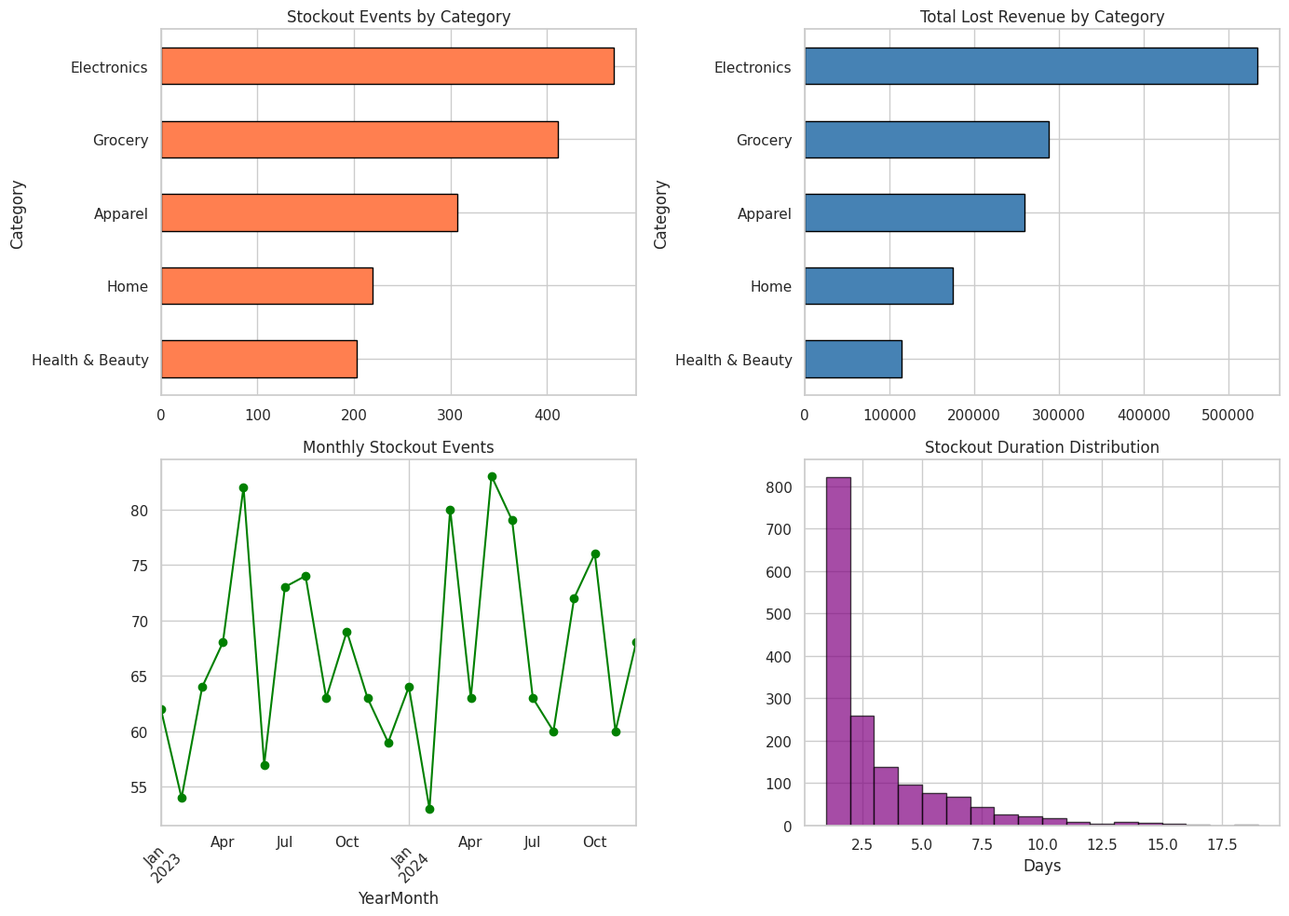
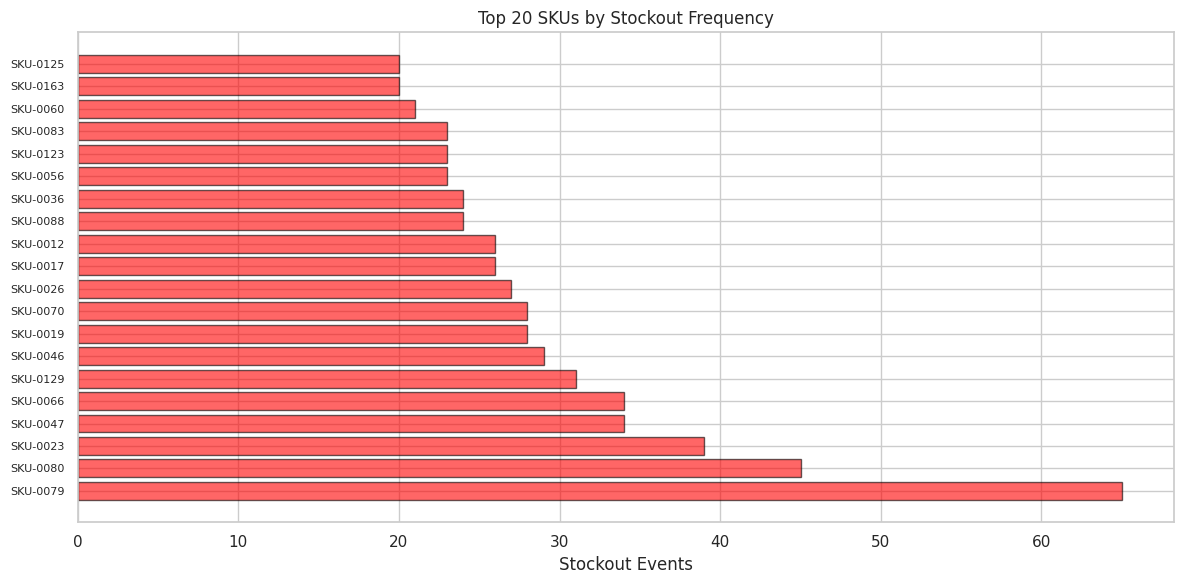
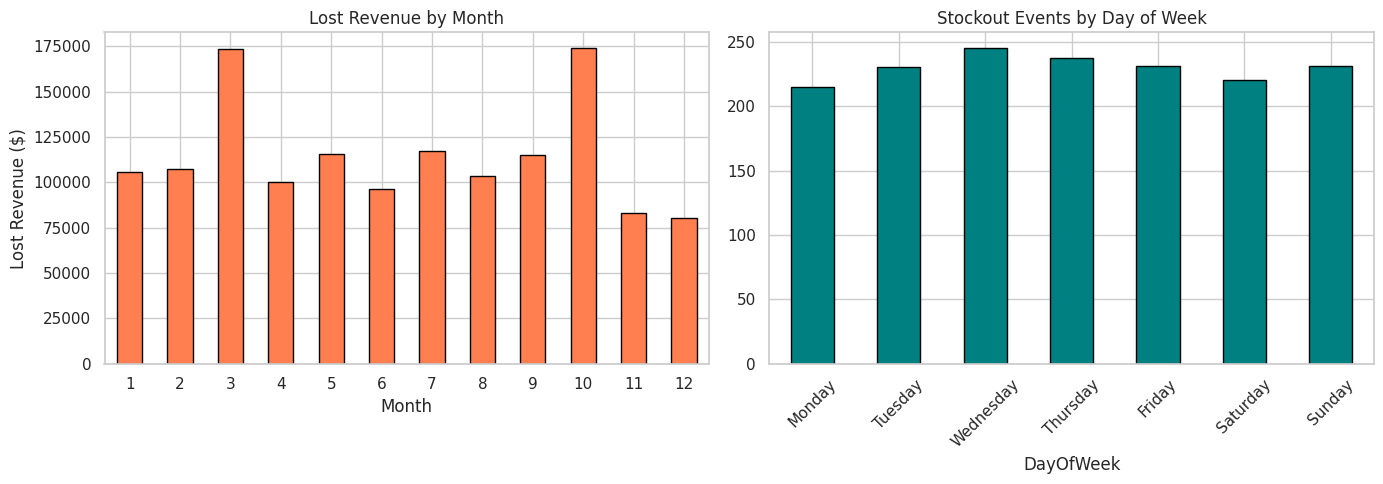
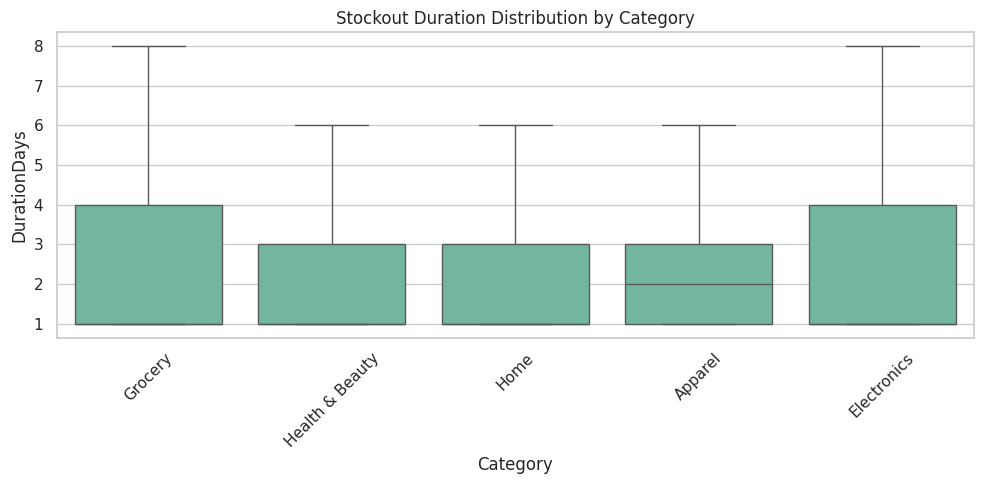
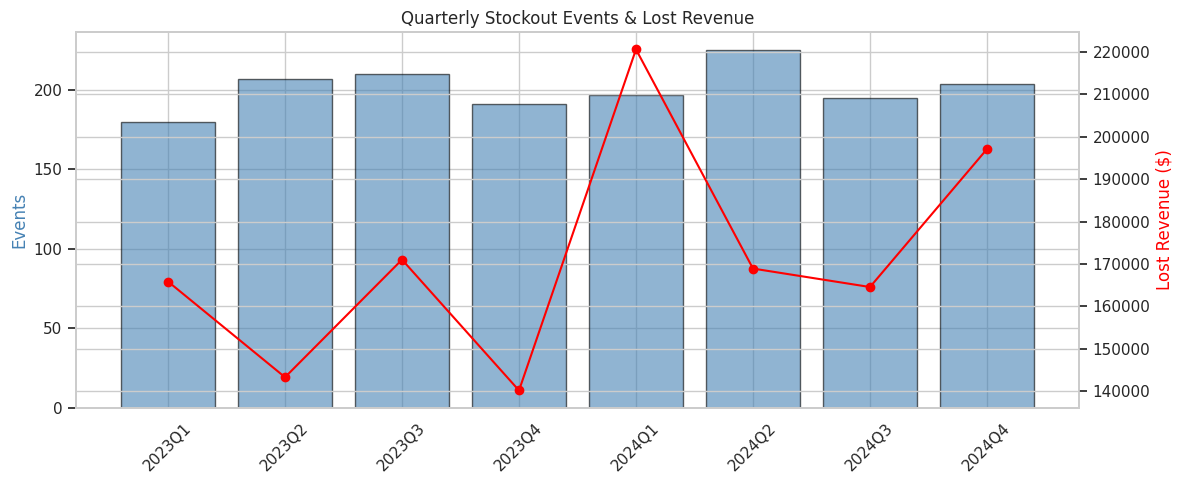

Write Python code to recreate these figures, in order.
import warnings
warnings.filterwarnings('ignore')
import matplotlib
matplotlib.use('Agg')

import numpy as np
import pandas as pd
import matplotlib.pyplot as plt
import seaborn as sns
sns.set_theme(style='whitegrid', palette='Set2')
np.random.seed(42)
print('Imports OK')

import os
SAVE_DIR = os.path.dirname(os.path.abspath('__file__'))
print(f'Save dir: {SAVE_DIR}')

np.random.seed(42)
n_skus = 200
skus = [f'SKU-{i:04d}' for i in range(n_skus)]
categories = np.random.choice(['Electronics', 'Grocery', 'Apparel', 'Home', 'Health & Beauty'],
                               n_skus, p=[0.20, 0.25, 0.20, 0.20, 0.15])
sku_cat = dict(zip(skus, categories))
sku_price = {s: round(np.random.lognormal(2.5, 1.0), 2) for s in skus}

# Generate stockout events — some SKUs are chronic
sku_freq = {s: max(1, int(np.random.exponential(8))) for s in skus}
dates = pd.date_range('2023-01-01', '2024-12-31', freq='D')

records = []
for s in skus:
    n_events = sku_freq[s]
    event_dates = np.random.choice(dates, n_events, replace=False)
    for d in event_dates:
        duration = max(1, int(np.random.exponential(3)))
        daily_demand = max(1, int(np.random.exponential(15)))
        records.append({
            'SKU': s, 'Category': sku_cat[s],
            'StockoutDate': pd.Timestamp(d),
            'DurationDays': duration,
            'EstDailyDemand': daily_demand,
            'UnitPrice': sku_price[s],
        })

df = pd.DataFrame(records)
df['LostUnits'] = df['DurationDays'] * df['EstDailyDemand']
df['LostRevenue'] = (df['LostUnits'] * df['UnitPrice']).round(2)
df['Month'] = df['StockoutDate'].dt.month
df['DayOfWeek'] = df['StockoutDate'].dt.day_name()
df['YearMonth'] = df['StockoutDate'].dt.to_period('M')
df['Quarter'] = df['StockoutDate'].dt.to_period('Q')

print(f'Dataset shape: {df.shape}')
print(f'Total stockout events: {len(df)}')
print(f'Unique SKUs with stockouts: {df["SKU"].nunique()}')
print(f'Total estimated lost revenue: ${df["LostRevenue"].sum():,.0f}')
df.head()

print(f'Missing values: {df.isnull().sum().sum()}')
print(f'Date range: {df["StockoutDate"].min().date()} to {df["StockoutDate"].max().date()}')
print(f'Duration range: {df["DurationDays"].min()} - {df["DurationDays"].max()} days')
print(f'\nCategory distribution:\n{df["Category"].value_counts()}')

fig, axes = plt.subplots(2, 2, figsize=(14, 10))

df.groupby('Category').size().sort_values().plot.barh(ax=axes[0,0], edgecolor='black', color='coral')
axes[0,0].set_title('Stockout Events by Category')

df.groupby('Category')['LostRevenue'].sum().sort_values().plot.barh(ax=axes[0,1], edgecolor='black', color='steelblue')
axes[0,1].set_title('Total Lost Revenue by Category')

monthly = df.groupby('YearMonth').size()
monthly.plot(ax=axes[1,0], marker='o', color='green')
axes[1,0].set_title('Monthly Stockout Events')
axes[1,0].tick_params(axis='x', rotation=45)

df['DurationDays'].hist(bins=range(1, 20), ax=axes[1,1], edgecolor='black', alpha=0.7, color='purple')
axes[1,1].set_title('Stockout Duration Distribution')
axes[1,1].set_xlabel('Days')

plt.tight_layout()
plt.savefig(os.path.join(SAVE_DIR, 'eda_overview.png'), dpi=100, bbox_inches='tight')
plt.show()

sku_stats = df.groupby('SKU').agg(
    category=('Category', 'first'),
    events=('SKU', 'count'),
    total_lost_rev=('LostRevenue', 'sum'),
    avg_duration=('DurationDays', 'mean'),
    total_lost_units=('LostUnits', 'sum'),
).round(2).sort_values('events', ascending=False)

chronic = sku_stats[sku_stats['events'] >= 15]
print(f'Chronic stockout SKUs (15+ events): {len(chronic)}')
print(chronic.head(10))

fig, ax = plt.subplots(figsize=(12, 6))
top20 = sku_stats.head(20)
ax.barh(range(len(top20)), top20['events'], edgecolor='black', color='red', alpha=0.6)
ax.set_yticks(range(len(top20)))
ax.set_yticklabels(top20.index, fontsize=8)
ax.set_xlabel('Stockout Events')
ax.set_title('Top 20 SKUs by Stockout Frequency')
plt.tight_layout()
plt.savefig(os.path.join(SAVE_DIR, 'chronic_stockouts.png'), dpi=100, bbox_inches='tight')
plt.show()

cat_rev = df.groupby('Category')['LostRevenue'].sum().sort_values(ascending=False)
cat_rev_pct = (cat_rev / cat_rev.sum() * 100).round(1)
cat_cum = cat_rev_pct.cumsum()
print('Lost Revenue by Category:')
for cat in cat_rev.index:
    print(f'  {cat}: ${cat_rev[cat]:,.0f} ({cat_rev_pct[cat]}%, cumulative: {cat_cum[cat]}%)')

# SKU-level Pareto
sku_sorted = sku_stats.sort_values('total_lost_rev', ascending=False)
sku_sorted['cum_pct'] = (sku_sorted['total_lost_rev'].cumsum() / sku_sorted['total_lost_rev'].sum() * 100).round(1)
pct_80 = (sku_sorted['cum_pct'] <= 80).sum()
print(f'\n{pct_80} SKUs ({pct_80/len(sku_sorted)*100:.1f}%) account for 80% of lost revenue')

fig, axes = plt.subplots(1, 2, figsize=(14, 5))

monthly_rev = df.groupby('Month')['LostRevenue'].sum()
monthly_rev.plot.bar(ax=axes[0], edgecolor='black', color='coral')
axes[0].set_title('Lost Revenue by Month')
axes[0].set_ylabel('Lost Revenue ($)')
axes[0].tick_params(axis='x', rotation=0)

dow_order = ['Monday','Tuesday','Wednesday','Thursday','Friday','Saturday','Sunday']
dow = df.groupby('DayOfWeek').size().reindex(dow_order)
dow.plot.bar(ax=axes[1], edgecolor='black', color='teal')
axes[1].set_title('Stockout Events by Day of Week')
axes[1].tick_params(axis='x', rotation=45)

plt.tight_layout()
plt.savefig(os.path.join(SAVE_DIR, 'temporal.png'), dpi=100, bbox_inches='tight')
plt.show()

dur_stats = df.groupby('Category').agg(
    avg_duration=('DurationDays', 'mean'),
    median_duration=('DurationDays', 'median'),
    max_duration=('DurationDays', 'max'),
    events=('SKU', 'count'),
).round(2).sort_values('avg_duration', ascending=False)
print('Stockout Duration by Category:')
print(dur_stats)

fig, ax = plt.subplots(figsize=(10, 5))
sns.boxplot(data=df, x='Category', y='DurationDays', ax=ax, showfliers=False)
ax.set_title('Stockout Duration Distribution by Category')
ax.tick_params(axis='x', rotation=45)
plt.tight_layout()
plt.savefig(os.path.join(SAVE_DIR, 'duration.png'), dpi=100, bbox_inches='tight')
plt.show()

q_stats = df.groupby('Quarter').agg(
    events=('SKU', 'count'),
    lost_revenue=('LostRevenue', 'sum'),
    avg_duration=('DurationDays', 'mean'),
).round(2)
print('Quarterly Stockout Summary:')
print(q_stats)

fig, ax1 = plt.subplots(figsize=(12, 5))
ax1.bar(range(len(q_stats)), q_stats['events'], edgecolor='black', alpha=0.6, color='steelblue', label='Events')
ax1.set_ylabel('Events', color='steelblue')
ax1.set_xticks(range(len(q_stats)))
ax1.set_xticklabels(q_stats.index.astype(str), rotation=45)
ax2 = ax1.twinx()
ax2.plot(range(len(q_stats)), q_stats['lost_revenue'], 'ro-', label='Lost Revenue')
ax2.set_ylabel('Lost Revenue ($)', color='red')
ax1.set_title('Quarterly Stockout Events & Lost Revenue')
plt.tight_layout()
plt.savefig(os.path.join(SAVE_DIR, 'quarterly.png'), dpi=100, bbox_inches='tight')
plt.show()
